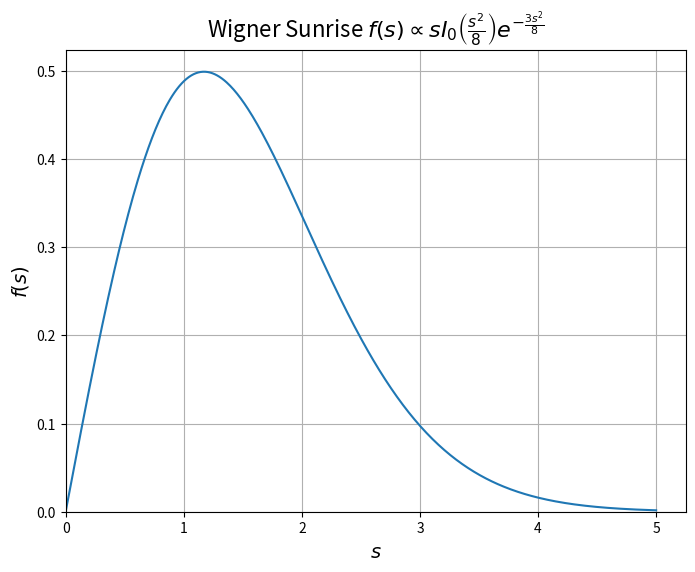

Recreate this plot in Python.
import numpy as np
import matplotlib.pyplot as plt
from scipy.special import i0
from scipy.integrate import quad


func_name = r'Wigner Sunrise $f(s) \propto s I_0\left(\frac{s^2}{8}\right) e^{-\frac{3s^2}{8}}$'


def wigner_sunrise(s):
    return s * i0(s**2 / 8) * np.exp(-s ** 2 * 3 / 8)


# Calculate the normalization constant by numerical integration
res = quad(wigner_sunrise, 0, 20)
norm, error = res

s_values = np.linspace(0, 5, 500)  # 取 s > 0
f_values = wigner_sunrise(s_values) / norm


# plot
plt.figure(figsize=(8, 6))
plt.plot(s_values, f_values)
plt.xlim(left=0)
plt.ylim(bottom=0)

plt.xlabel(r'$s$', fontsize=14)
plt.ylabel(r'$f(s)$', fontsize=14)
plt.title(func_name, fontsize=16)
# plt.legend()
plt.grid(True)
plt.savefig("analytic.png", dpi=400)
